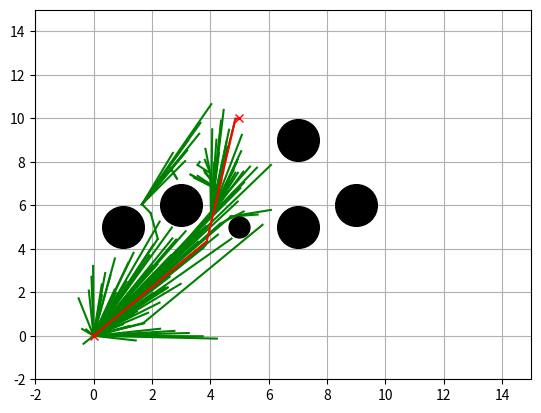

Write Python code to recreate this figure.
"""
Informed RRT* path planning

[redacted]
[redacted]

Reference: Informed RRT*: Optimal Sampling-based Path planning Focused via
Direct Sampling of an Admissible Ellipsoidal Heuristic
https://arxiv.org/pdf/1404.2334.pdf

"""

import copy
import math
import random

import matplotlib.pyplot as plt
from scipy.spatial.transform import Rotation as Rot
import numpy as np
import time
show_animation = True


class InformedRRTStar:

    def __init__(self, start, goal,
                 obstacleList, randArea,
                 expandDis=0.5, goalSampleRate=10, maxIter=200):

        self.start = Node(start[0], start[1])
        self.goal = Node(goal[0], goal[1])
        self.min_rand = randArea[0]
        self.max_rand = randArea[1]
        self.expand_dis = expandDis
        self.goal_sample_rate = goalSampleRate
        self.max_iter = maxIter
        self.obstacle_list = obstacleList
        self.node_list = None
        self.check_col_t = 0
        self.rewire_t = 0
        self.check_col_num = 0
    def informed_rrt_star_search(self, animation=True):

        self.node_list = [self.start]
        # max length we expect to find in our 'informed' sample space,
        # starts as infinite
        cBest = float('inf')
        solutionSet = set()
        path = None

        # Computing the sampling space
        cMin = math.sqrt(pow(self.start.x - self.goal.x, 2)
                         + pow(self.start.y - self.goal.y, 2))
        xCenter = np.array([[(self.start.x + self.goal.x) / 2.0],
                            [(self.start.y + self.goal.y) / 2.0], [0]])
        a1 = np.array([[(self.goal.x - self.start.x) / cMin],
                       [(self.goal.y - self.start.y) / cMin], [0]])

        e_theta = math.atan2(a1[1], a1[0])
        # first column of identity matrix transposed
        id1_t = np.array([1.0, 0.0, 0.0]).reshape(1, 3)
        M = a1 @ id1_t
        U, S, Vh = np.linalg.svd(M, True, True)
        C = np.dot(np.dot(U, np.diag(
            [1.0, 1.0, np.linalg.det(U) * np.linalg.det(np.transpose(Vh))])),
                   Vh)

        for i in range(self.max_iter):
            # Sample space is defined by cBest
            # cMin is the minimum distance between the start point and the goal
            # xCenter is the midpoint between the start and the goal
            # cBest changes when a new path is found

            rnd = self.informed_sample(cBest, cMin, xCenter, C)
            n_ind = self.get_nearest_list_index(self.node_list, rnd)
            nearestNode = self.node_list[n_ind]
            # steer
            theta = math.atan2(rnd[1] - nearestNode.y, rnd[0] - nearestNode.x)
            newNode = self.get_new_node(theta, n_ind, nearestNode)
            d = self.line_cost(nearestNode, newNode)

            noCollision = self.check_collision(nearestNode, theta, d)

            if noCollision:
                nearInds = self.find_near_nodes(newNode)
                newNode = self.choose_parent(newNode, nearInds)

                self.node_list.append(newNode)
                self.rewire(newNode, nearInds)

                if self.is_near_goal(newNode):
                    if self.check_segment_collision(newNode.x, newNode.y,
                                                    self.goal.x, self.goal.y):
                        solutionSet.add(newNode)
                        lastIndex = len(self.node_list) - 1
                        tempPath = self.get_final_course(lastIndex)
                        tempPathLen = self.get_path_len(tempPath)
                        if tempPathLen < cBest:
                            path = tempPath
                            cBest = tempPathLen
            if animation:
                self.draw_graph(xCenter=xCenter,
                                cBest=cBest, cMin=cMin,
                                e_theta=e_theta, rnd=rnd)

        return path

    def choose_parent(self, newNode, nearInds):
        if len(nearInds) == 0:
            return newNode

        dList = []
        for i in nearInds:
            dx = newNode.x - self.node_list[i].x
            dy = newNode.y - self.node_list[i].y
            d = math.hypot(dx, dy)
            theta = math.atan2(dy, dx)
            if self.check_collision(self.node_list[i], theta, d):
                dList.append(self.node_list[i].cost + d)
            else:
                dList.append(float('inf'))

        minCost = min(dList)
        minInd = nearInds[dList.index(minCost)]

        if minCost == float('inf'):
            print("min cost is inf")
            return newNode

        newNode.cost = minCost
        newNode.parent = minInd

        return newNode

    def find_near_nodes(self, newNode):
        n_node = len(self.node_list)
        r = 50.0 * math.sqrt((math.log(n_node) / n_node))
        d_list = [(node.x - newNode.x) ** 2 + (node.y - newNode.y) ** 2
                  for node in self.node_list]
        near_inds = [d_list.index(i) for i in d_list if i <= r ** 2]
        return near_inds

    def informed_sample(self, cMax, cMin, xCenter, C):
        if cMax < float('inf'):
            r = [cMax / 2.0,
                 math.sqrt(cMax ** 2 - cMin ** 2) / 2.0,
                 math.sqrt(cMax ** 2 - cMin ** 2) / 2.0]
            L = np.diag(r)
            xBall = self.sample_unit_ball()
            rnd = np.dot(np.dot(C, L), xBall) + xCenter
            rnd = [rnd[(0, 0)], rnd[(1, 0)]]
        else:
            rnd = self.sample_free_space()

        return rnd

    @staticmethod
    def sample_unit_ball():
        a = random.random()
        b = random.random()

        if b < a:
            a, b = b, a

        sample = (b * math.cos(2 * math.pi * a / b),
                  b * math.sin(2 * math.pi * a / b))
        return np.array([[sample[0]], [sample[1]], [0]])

    def sample_free_space(self):
        if random.randint(0, 100) > self.goal_sample_rate:
            rnd = [random.uniform(self.min_rand, self.max_rand),
                   random.uniform(self.min_rand, self.max_rand)]
        else:
            rnd = [self.goal.x, self.goal.y]

        return rnd

    @staticmethod
    def get_path_len(path):
        pathLen = 0
        for i in range(1, len(path)):
            node1_x = path[i][0]
            node1_y = path[i][1]
            node2_x = path[i - 1][0]
            node2_y = path[i - 1][1]
            pathLen += math.sqrt((node1_x - node2_x)
                                 ** 2 + (node1_y - node2_y) ** 2)

        return pathLen

    @staticmethod
    def line_cost(node1, node2):
        return math.sqrt((node1.x - node2.x) ** 2 + (node1.y - node2.y) ** 2)

    @staticmethod
    def get_nearest_list_index(nodes, rnd):
        dList = [(node.x - rnd[0]) ** 2
                 + (node.y - rnd[1]) ** 2 for node in nodes]
        minIndex = dList.index(min(dList))
        return minIndex

    def get_new_node(self, theta, n_ind, nearestNode):
        newNode = copy.deepcopy(nearestNode)

        newNode.x += self.expand_dis * math.cos(theta)
        newNode.y += self.expand_dis * math.sin(theta)

        newNode.cost += self.expand_dis
        newNode.parent = n_ind
        return newNode

    def is_near_goal(self, node):
        d = self.line_cost(node, self.goal)
        if d < self.expand_dis:
            return True
        return False

    def rewire(self, newNode, nearInds):
        t1 = time.time()
        n_node = len(self.node_list)
        for i in nearInds:
            nearNode = self.node_list[i]

            d = math.sqrt((nearNode.x - newNode.x) ** 2
                          + (nearNode.y - newNode.y) ** 2)

            s_cost = newNode.cost + d

            if nearNode.cost > s_cost:
                theta = math.atan2(newNode.y - nearNode.y,
                                   newNode.x - nearNode.x)
                if self.check_collision(nearNode, theta, d):
                    nearNode.parent = n_node - 1
                    nearNode.cost = s_cost
        self.rewire_t += time.time() - t1
    @staticmethod
    def distance_squared_point_to_segment(v, w, p):
        # Return minimum distance between line segment vw and point p
        if np.array_equal(v, w):
            return (p - v).dot(p - v)  # v == w case
        l2 = (w - v).dot(w - v)  # i.e. |w-v|^2 -  avoid a sqrt
        # Consider the line extending the segment,
        # parameterized as v + t (w - v).
        # We find projection of point p onto the line.
        # It falls where t = [(p-v) . (w-v)] / |w-v|^2
        # We clamp t from [0,1] to handle points outside the segment vw.
        t = max(0, min(1, (p - v).dot(w - v) / l2))
        projection = v + t * (w - v)  # Projection falls on the segment
        return (p - projection).dot(p - projection)

    def check_segment_collision(self, x1, y1, x2, y2):
        for (ox, oy, size) in self.obstacle_list:
            dd = self.distance_squared_point_to_segment(
                np.array([x1, y1]),
                np.array([x2, y2]),
                np.array([ox, oy]))
            if dd <= size ** 2:
                return False  # collision
        return True

    def check_collision(self, nearNode, theta, d):
        t1 = time.time()
        tmpNode = copy.deepcopy(nearNode)
        end_x = tmpNode.x + math.cos(theta) * d
        end_y = tmpNode.y + math.sin(theta) * d
        cc = self.check_segment_collision(tmpNode.x, tmpNode.y, end_x, end_y)
        self.check_col_t += time.time()-t1
        self.check_col_num +=1
        return cc

    def get_final_course(self, lastIndex):
        path = [[self.goal.x, self.goal.y]]
        while self.node_list[lastIndex].parent is not None:
            node = self.node_list[lastIndex]
            path.append([node.x, node.y])
            lastIndex = node.parent
        path.append([self.start.x, self.start.y])
        return path

    def draw_graph(self, xCenter=None, cBest=None, cMin=None, e_theta=None,
                   rnd=None):
        plt.clf()
        # for stopping simulation with the esc key.
        plt.gcf().canvas.mpl_connect(
            'key_release_event',
            lambda event: [exit(0) if event.key == 'escape' else None])
        if rnd is not None:
            plt.plot(rnd[0], rnd[1], "^k")
            if cBest != float('inf'):
                self.plot_ellipse(xCenter, cBest, cMin, e_theta)

        for node in self.node_list:
            if node.parent is not None:
                if node.x or node.y is not None:
                    plt.plot([node.x, self.node_list[node.parent].x], [
                        node.y, self.node_list[node.parent].y], "-g")

        for (ox, oy, size) in self.obstacle_list:
            plt.plot(ox, oy, "ok", ms=30 * size)

        plt.plot(self.start.x, self.start.y, "xr")
        plt.plot(self.goal.x, self.goal.y, "xr")
        plt.axis([-2, 15, -2, 15])
        plt.grid(True)
        plt.pause(0.01)

    @staticmethod
    def plot_ellipse(xCenter, cBest, cMin, e_theta):  # pragma: no cover

        a = math.sqrt(cBest ** 2 - cMin ** 2) / 2.0
        b = cBest / 2.0
        angle = math.pi / 2.0 - e_theta
        cx = xCenter[0]
        cy = xCenter[1]
        t = np.arange(0, 2 * math.pi + 0.1, 0.1)
        x = [a * math.cos(it) for it in t]
        y = [b * math.sin(it) for it in t]
        rot = Rot.from_euler('z', -angle).as_matrix()[0:2, 0:2]
        fx = rot @ np.array([x, y])
        px = np.array(fx[0, :] + cx).flatten()
        py = np.array(fx[1, :] + cy).flatten()
        plt.plot(cx, cy, "xc")
        plt.plot(px, py, "--c")


class Node:

    def __init__(self, x, y):
        self.x = x
        self.y = y
        self.cost = 0.0
        self.parent = None


def main():
    print("Start informed rrt star planning")

    # create obstacles
    obstacleList = [
        (5, 5, 0.5),
        (9, 6, 1),
        (7, 5, 1),
        (1, 5, 1),
        (3, 6, 1),
        (7, 9, 1)
    ]

    # Set params
    t1 = time.time()
    rrt = InformedRRTStar(start=[0, 0], goal=[5, 10],
                          randArea=[-2, 15], obstacleList=obstacleList)
    
    path = rrt.informed_rrt_star_search(animation=show_animation)
    t2 = time.time()
    print("Done!!",path,"total time: \n",t2-t1,"\n","collision check time: \n",rrt.check_col_t,"\nCheck num: \n",rrt.check_col_num)
    print("rewire time: ",rrt.rewire_t)
    # Plot path
    if show_animation:
        rrt.draw_graph()
        plt.plot([x for (x, y) in path], [y for (x, y) in path], '-r')
        plt.grid(True)
        plt.pause(0.005)
        plt.show()
    

if __name__ == '__main__':
    main()

